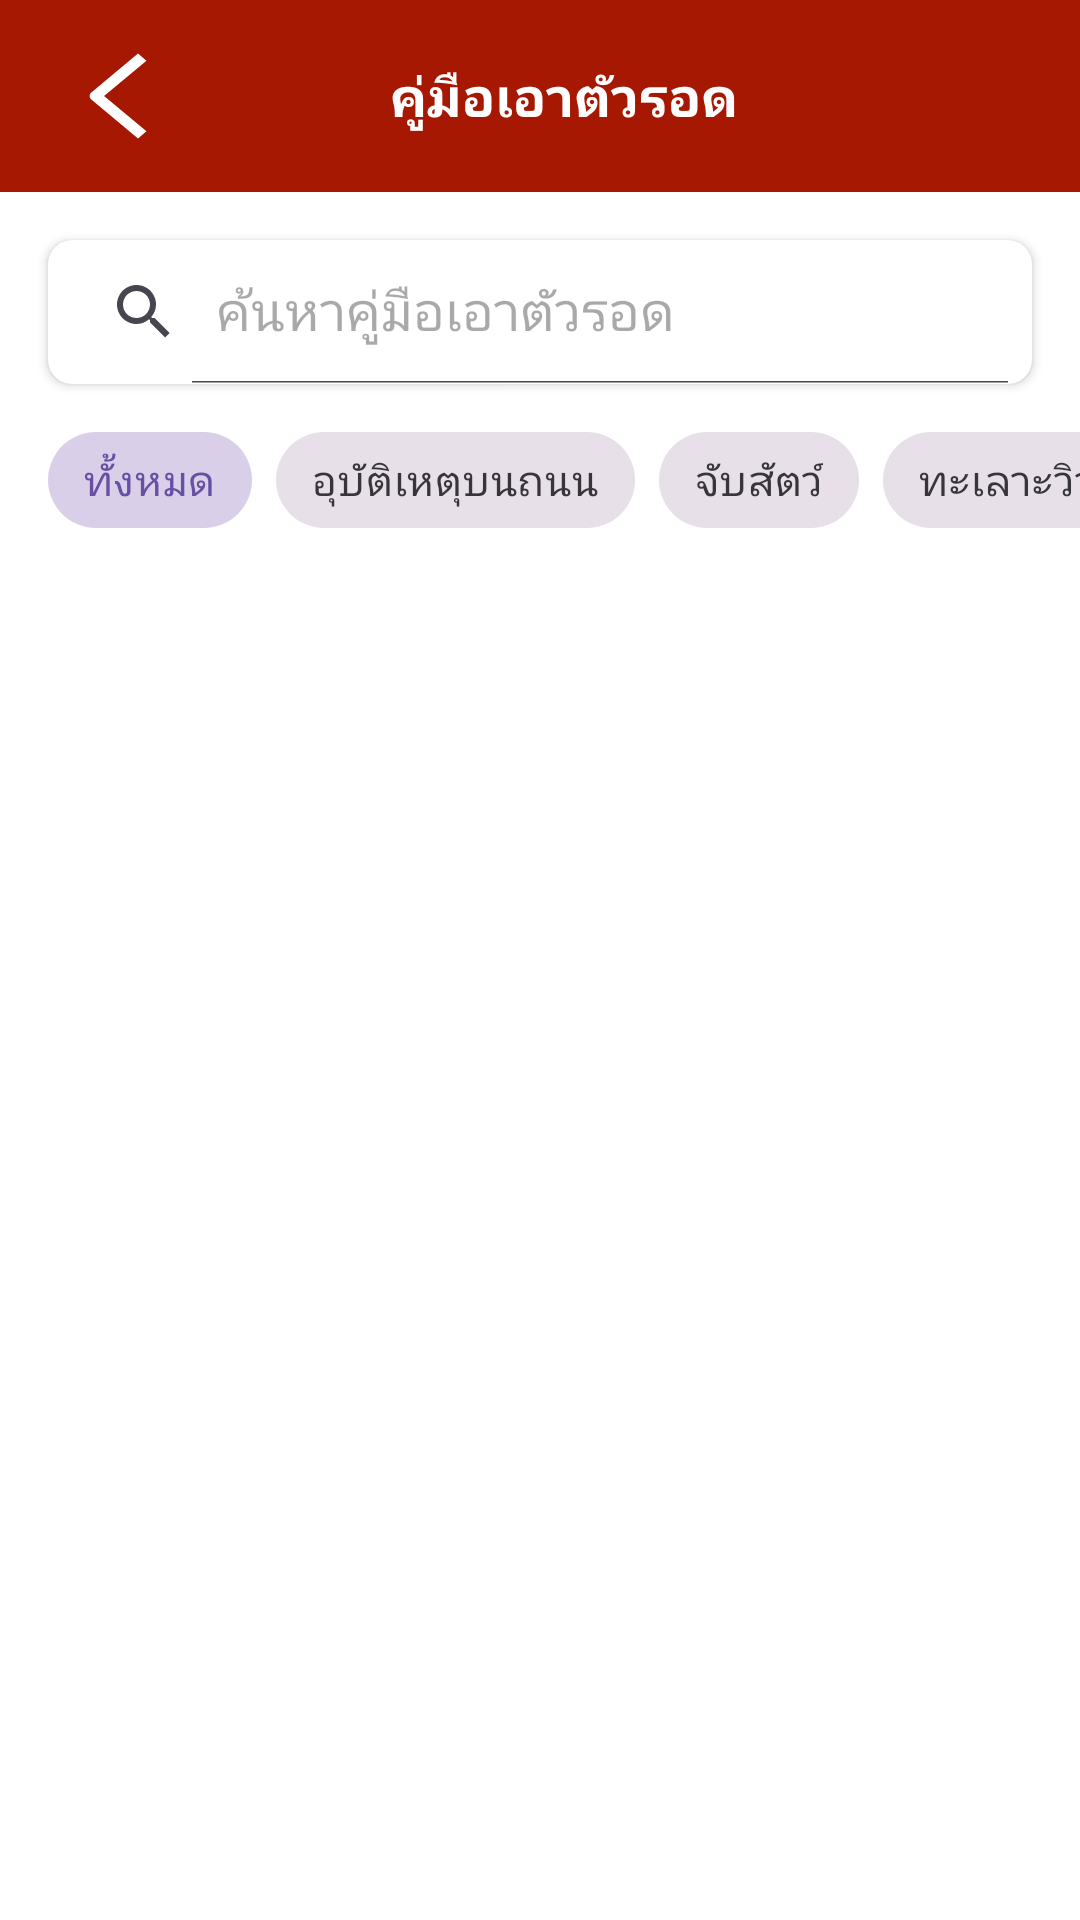

Android layout source for this screen:
<!-- AndroidManifest.xml: application theme Theme.SOS -->
<!-- res/layout/activity_survival_guides.xml -->
<?xml version="1.0" encoding="utf-8"?>
<androidx.constraintlayout.widget.ConstraintLayout xmlns:android="http://schemas.android.com/apk/res/android"
    xmlns:app="http://schemas.android.com/apk/res-auto"
    xmlns:tools="http://schemas.android.com/tools"
    android:layout_width="match_parent"
    android:layout_height="match_parent"
    tools:context=".guides.SurvivalGuidesActivity">

    
    <androidx.appcompat.widget.Toolbar
        android:id="@+id/toolbar"
        android:layout_width="match_parent"
        android:layout_height="?attr/actionBarSize"
        android:background="@color/myred"
        app:layout_constraintTop_toTopOf="parent">

        <androidx.constraintlayout.widget.ConstraintLayout
            android:layout_width="match_parent"
            android:layout_height="match_parent">

            <ImageButton
                android:id="@+id/btnBack"
                android:layout_width="48dp"
                android:layout_height="48dp"
                android:background="?attr/selectableItemBackgroundBorderless"
                android:contentDescription="ย้อนกลับ"
                android:padding="12dp"
                android:src="@drawable/ic_back"
                app:layout_constraintBottom_toBottomOf="parent"
                app:layout_constraintStart_toStartOf="parent"
                app:layout_constraintTop_toTopOf="parent"
                app:tint="@color/white" />

            <TextView
                android:layout_width="wrap_content"
                android:layout_height="wrap_content"
                android:text="คู่มือเอาตัวรอด"
                android:textColor="@color/white"
                android:textSize="18sp"
                android:textStyle="bold"
                app:layout_constraintBottom_toBottomOf="parent"
                app:layout_constraintEnd_toEndOf="parent"
                app:layout_constraintStart_toStartOf="parent"
                app:layout_constraintTop_toTopOf="parent" />
        </androidx.constraintlayout.widget.ConstraintLayout>
    </androidx.appcompat.widget.Toolbar>

    
    <androidx.cardview.widget.CardView
        android:id="@+id/searchCardView"
        android:layout_width="match_parent"
        android:layout_height="wrap_content"
        android:layout_margin="16dp"
        app:cardCornerRadius="8dp"
        app:cardElevation="2dp"
        app:layout_constraintTop_toBottomOf="@id/toolbar">

        <androidx.appcompat.widget.SearchView
            android:id="@+id/searchView"
            android:layout_width="match_parent"
            android:layout_height="wrap_content"
            app:iconifiedByDefault="false"
            app:queryHint="ค้นหาคู่มือเอาตัวรอด" />
    </androidx.cardview.widget.CardView>

    
    <HorizontalScrollView
        android:id="@+id/categoryScroll"
        android:layout_width="match_parent"
        android:layout_height="wrap_content"
        android:layout_marginTop="8dp"
        android:clipToPadding="false"
        android:paddingStart="16dp"
        android:paddingEnd="16dp"
        android:scrollbars="none"
        app:layout_constraintTop_toBottomOf="@id/searchCardView">

        <com.google.android.material.chip.ChipGroup
            android:id="@+id/chipGroup"
            android:layout_width="wrap_content"
            android:layout_height="wrap_content"
            app:singleLine="true"
            app:singleSelection="true">

            <com.google.android.material.chip.Chip
                android:id="@+id/chipAll"
                style="@style/Widget.MaterialComponents.Chip.Choice"
                android:layout_width="wrap_content"
                android:layout_height="wrap_content"
                android:checked="true"
                android:text="ทั้งหมด" />

            <com.google.android.material.chip.Chip
                android:id="@+id/chipAccident"
                style="@style/Widget.MaterialComponents.Chip.Choice"
                android:layout_width="wrap_content"
                android:layout_height="wrap_content"
                android:text="อุบัติเหตุบนถนน" />

            <com.google.android.material.chip.Chip
                android:id="@+id/chipAnimal"
                style="@style/Widget.MaterialComponents.Chip.Choice"
                android:layout_width="wrap_content"
                android:layout_height="wrap_content"
                android:text="จับสัตว์" />

            <com.google.android.material.chip.Chip
                android:id="@+id/chipFight"
                style="@style/Widget.MaterialComponents.Chip.Choice"
                android:layout_width="wrap_content"
                android:layout_height="wrap_content"
                android:text="ทะเลาะวิวาท" />

            <com.google.android.material.chip.Chip
                android:id="@+id/chipFire"
                style="@style/Widget.MaterialComponents.Chip.Choice"
                android:layout_width="wrap_content"
                android:layout_height="wrap_content"
                android:text="ไฟไหม้" />

            <com.google.android.material.chip.Chip
                android:id="@+id/chipHealth"
                style="@style/Widget.MaterialComponents.Chip.Choice"
                android:layout_width="wrap_content"
                android:layout_height="wrap_content"
                android:text="สุขภาพ" />

            <com.google.android.material.chip.Chip
                android:id="@+id/chipOther"
                style="@style/Widget.MaterialComponents.Chip.Choice"
                android:layout_width="wrap_content"
                android:layout_height="wrap_content"
                android:text="อื่นๆ" />
        </com.google.android.material.chip.ChipGroup>
    </HorizontalScrollView>

    
    <androidx.recyclerview.widget.RecyclerView
        android:id="@+id/rvGuides"
        android:layout_width="match_parent"
        android:layout_height="0dp"
        android:layout_marginTop="8dp"
        android:clipToPadding="false"
        android:padding="8dp"
        app:layout_constraintBottom_toBottomOf="parent"
        app:layout_constraintTop_toBottomOf="@id/categoryScroll"
        tools:listitem="@layout/item_guide" />

    
    <ProgressBar
        android:id="@+id/progressBar"
        android:layout_width="wrap_content"
        android:layout_height="wrap_content"
        android:indeterminateTint="@color/myred"
        android:visibility="gone"
        app:layout_constraintBottom_toBottomOf="parent"
        app:layout_constraintEnd_toEndOf="parent"
        app:layout_constraintStart_toStartOf="parent"
        app:layout_constraintTop_toTopOf="parent" />

    
    <LinearLayout
        android:id="@+id/emptyView"
        android:layout_width="wrap_content"
        android:layout_height="wrap_content"
        android:gravity="center"
        android:orientation="vertical"
        android:visibility="gone"
        app:layout_constraintBottom_toBottomOf="parent"
        app:layout_constraintEnd_toEndOf="parent"
        app:layout_constraintStart_toStartOf="parent"
        app:layout_constraintTop_toTopOf="parent">

        <ImageView
            android:layout_width="120dp"
            android:layout_height="120dp"
            android:contentDescription="ไม่พบข้อมูล"
            android:src="@drawable/ic_empty"
            android:alpha="0.3"
            app:tint="#757575" />

        <TextView
            android:id="@+id/tvEmpty"
            android:layout_width="wrap_content"
            android:layout_height="wrap_content"
            android:layout_marginTop="16dp"
            android:text="ไม่พบคู่มือเอาตัวรอด"
            android:textSize="16sp" />
    </LinearLayout>

</androidx.constraintlayout.widget.ConstraintLayout>
<!-- resources referenced by this layout -->
<resources>
  <color name="myred">#A61802</color>
  <color name="white">#FFFFFFFF</color>
  <!-- drawable ic_back (drawable) -->
  <vector xmlns:android="http://schemas.android.com/apk/res/android" android:height="40dp" android:tint="#000000" android:viewportHeight="24" android:viewportWidth="12" android:width="24dp">
        
      <path android:fillColor="@android:color/white" android:pathData="m3.343 12l7.071 7.071L9 20.485l-7.778-7.778a1 1 0 0 1 0-1.414L9 3.515l1.414 1.414z"/>
      
  </vector>
  <style name="Theme.SOS" parent="Base.Theme.SOS" />
  <style name="Base.Theme.SOS" parent="Theme.Material3.DayNight.NoActionBar">
          
          
          <item name="android:windowBackground">@color/white</item>
      </style>
</resources>
